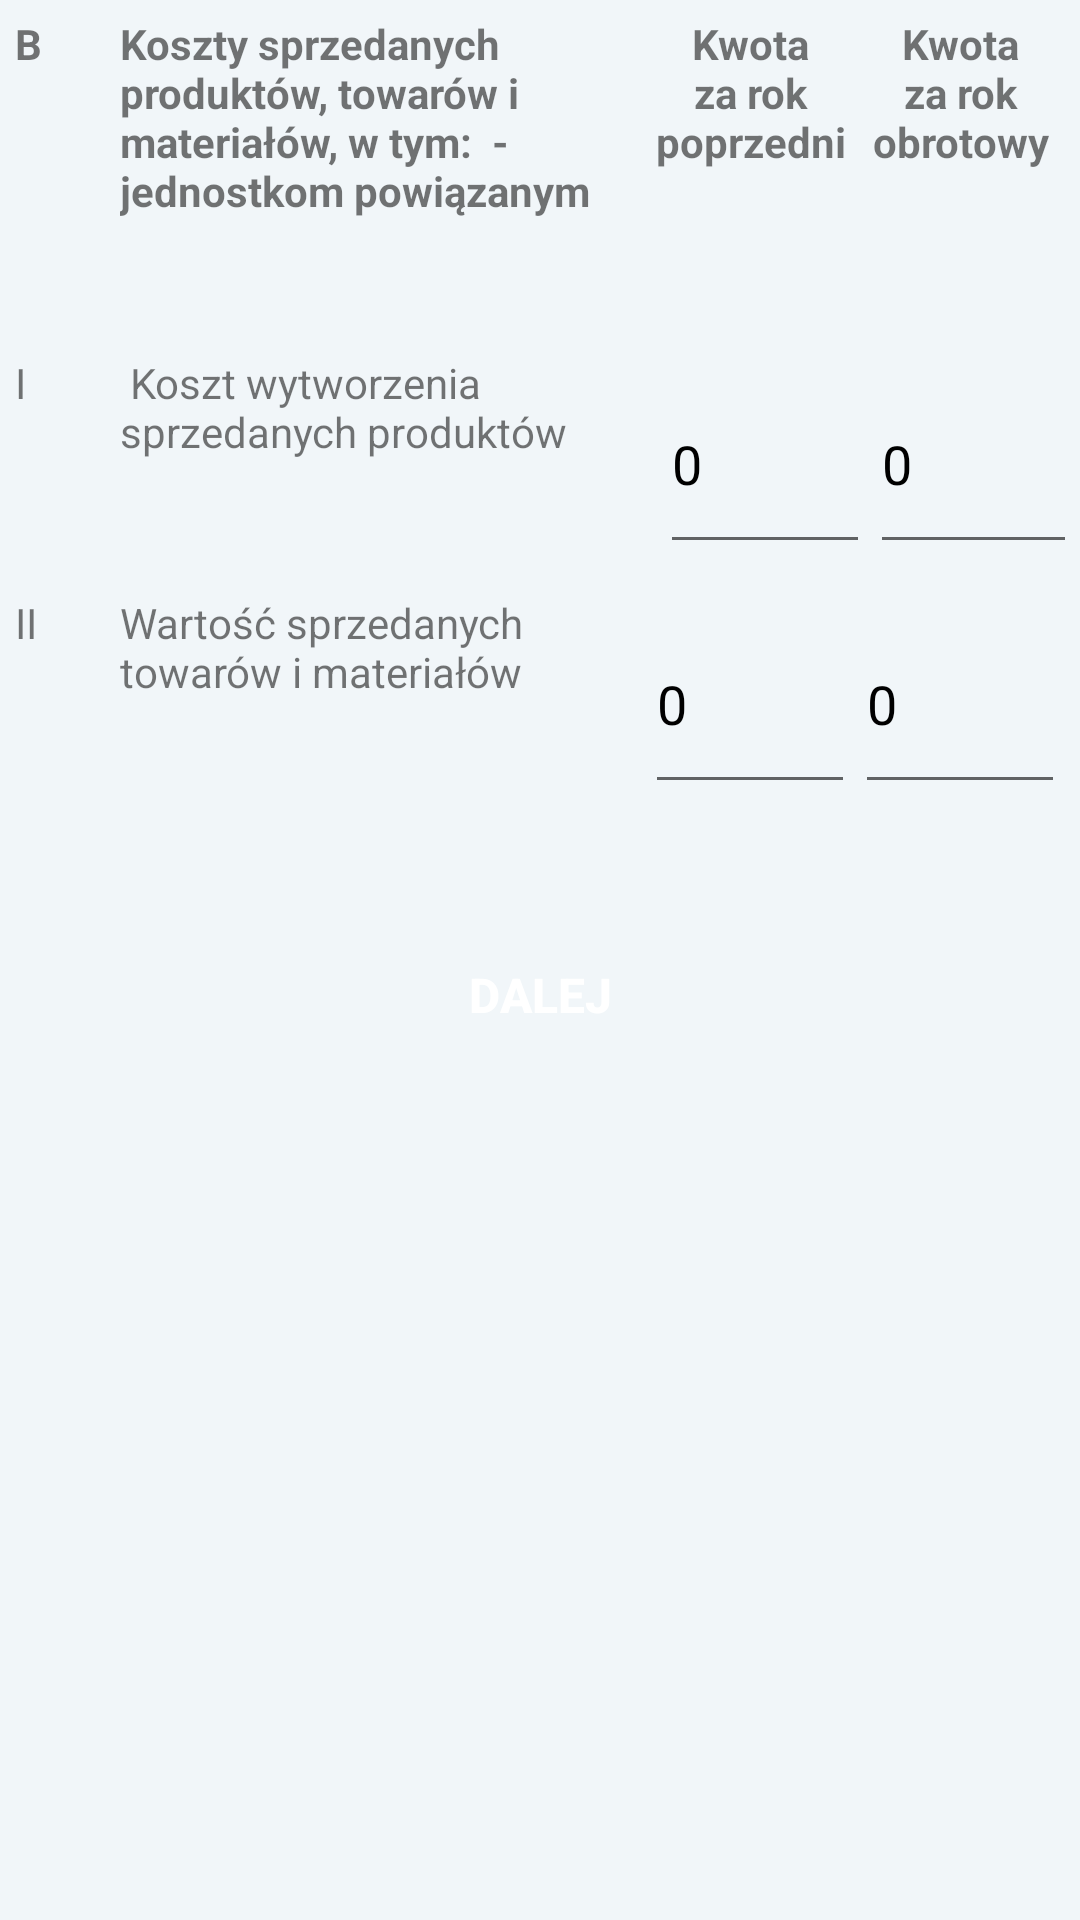

Produce the Android XML layout that renders to this screen, including the resource entries it uses.
<!-- AndroidManifest.xml: application theme RekinTheme -->
<!-- res/layout/bkalkucjny.xml -->
<?xml version="1.0" encoding="utf-8"?>
<ScrollView xmlns:android="http://schemas.android.com/apk/res/android"
    android:layout_width="fill_parent"
    android:layout_height="fill_parent">

    <LinearLayout
        android:layout_width="match_parent"
        android:layout_height="match_parent"
        android:orientation="vertical"
        android:weightSum="11">


        <LinearLayout
            android:layout_width="match_parent"
            android:layout_height="70dp"
            android:layout_margin="5dp"
            android:orientation="horizontal"
            android:weightSum="10">

            <TextView
                android:id="@+id/bk01"
                android:layout_width="0dp"
                android:layout_height="fill_parent"
                android:layout_weight="1"
                android:text="B"
                android:textStyle="bold" />

            <TextView
                android:id="@+id/bk02"
                android:layout_width="0dp"
                android:layout_height="fill_parent"
                android:layout_weight="5"
                android:paddingRight="3dp"
                android:text="Koszty sprzedanych produktów, towarów i materiałów, w tym:  - jednostkom powiązanym"
                android:textStyle="bold" />

            <TextView
                android:id="@+id/bk03"
                android:layout_width="0dp"
                android:layout_height="fill_parent"
                android:layout_weight="2"
                android:text="Kwota za rok poprzedni"
                android:textAlignment="center"
                android:textStyle="bold" />

            <TextView
                android:id="@+id/bk04"
                android:layout_width="0dp"
                android:layout_height="fill_parent"
                android:layout_weight="2"
                android:text="Kwota za rok obrotowy"
                android:textAlignment="center"
                android:textStyle="bold" />

        </LinearLayout>

        <Space
            android:layout_width="match_parent"
            android:layout_height="33dp" />

        <LinearLayout
            android:layout_width="match_parent"
            android:layout_height="70dp"
            android:layout_margin="5dp"
            android:orientation="horizontal"
            android:weightSum="10">

            <TextView
                android:id="@+id/bk11"
                android:layout_width="0dp"
                android:layout_height="fill_parent"
                android:layout_weight="1"
                android:text="I" />

            <TextView
                android:id="@+id/bk12"
                android:layout_width="0dp"
                android:layout_height="fill_parent"
                android:layout_weight="5.15"
                android:text=" Koszt wytworzenia sprzedanych produktów" />

            <EditText
                android:id="@+id/bk13"
                android:inputType="numberDecimal"
                android:layout_width="0dp"
                android:text="0"
                android:layout_height="fill_parent"
                android:layout_weight="2" />

            <EditText
                android:id="@+id/bk14"
                android:inputType="numberDecimal"
                android:layout_width="0dp"
                android:text="0"
                android:layout_height="fill_parent"
                android:layout_weight="2" />
        </LinearLayout>

        <LinearLayout
            android:layout_width="match_parent"
            android:layout_height="70dp"
            android:layout_margin="5dp"
            android:orientation="horizontal"
            android:weightSum="10">

            <TextView
                android:id="@+id/bk21"
                android:layout_width="0dp"
                android:layout_height="fill_parent"
                android:layout_weight="1"
                android:text="II" />

            <TextView
                android:id="@+id/bk22"
                android:layout_width="0dp"
                android:layout_height="fill_parent"
                android:layout_weight="5"
                android:text="Wartość sprzedanych towarów i materiałów" />

            <EditText
                android:id="@+id/bk23"
                android:inputType="numberDecimal"
                android:layout_width="0dp"
                android:text="0"
                android:layout_height="fill_parent"
                android:layout_weight="2" />

            <EditText
                android:id="@+id/bk24"
                android:inputType="numberDecimal"
                android:layout_width="0dp"
                android:text="0"
                android:layout_height="fill_parent"
                android:layout_weight="2" />
        </LinearLayout>

        <Space
            android:layout_width="match_parent"
            android:layout_height="33dp" />

        <Button
            android:id="@+id/btn_bk"
            android:layout_width="124dp"
            android:layout_height="51dp"
            android:layout_gravity="center_horizontal"
            android:background="@drawable/button"
            android:onClick="bkc"
            android:text="Dalej"
            android:textColor="@android:color/background_light"
            android:textSize="16sp"
            android:textStyle="bold" />


    </LinearLayout>
</ScrollView>
<!-- resources referenced by this layout -->
<resources>
  <style name="RekinTheme" parent="AppTheme">
          <item name="colorAccent">@color/accent_material_dark_1</item>
          <item name="android:textColorPrimary">@color/accent_material_dark_1</item>
          <item name="android:colorBackground">@color/background_material_light</item>
      </style>
  <style name="AppTheme" parent="Theme.AppCompat.Light.DarkActionBar">
          
          <item name="colorPrimary">@color/colorPrimary</item>
          <item name="colorPrimaryDark">@color/colorPrimaryDark</item>
          <item name="colorAccent">@color/colorAccent</item>
      </style>
  <color name="accent_material_dark_1">#000000</color>
  <color name="background_material_light">#f1f6f9</color>
  <color name="colorPrimary">#5e75f2</color>
  <color name="colorPrimaryDark">#303f9f</color>
  <color name="colorAccent">#FF4081</color>
</resources>
